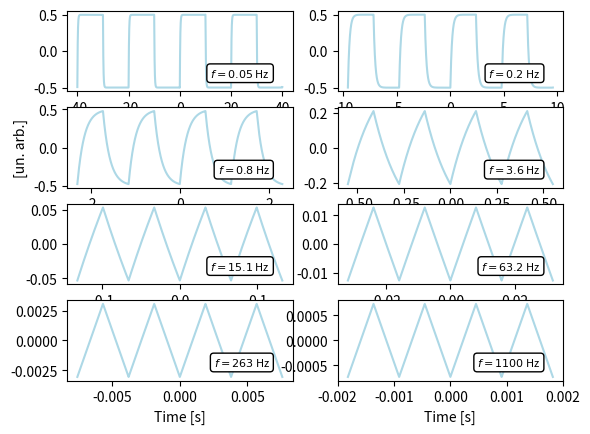

Write the Python code that produced this figure.
# 8 grafici simulazione integratore frequenze spaziate logaritmicamente tra le due frequenze di taglio
#cut-off frequency = 1/2piRC
#valutare l'accordo della ricostruzione con i dati presi

import numpy as np
import pylab
import math
from math import exp
from scipy.optimize import curve_fit
from matplotlib import pyplot as plt

f = np.logspace(math.log10(0.05), math.log10(1100), 8)
n = 1000
x1 = np.linspace(-2/f[1], 2/f[1], 5000)
f1 = np.full(len(x1), f[1])
y1 = sum((2/(i*np.pi))*(1/np.sqrt(1+((i*2*np.pi*f1)/(1/(33000*4.7*10**(-6))))**2))*np.sin(i*2*np.pi*f1*x1 + np.arctan(-(i*2*np.pi*f1)/(1/(33000*4.7*10**(-6))))) for i in range(1, n, 2))


x2 = np.linspace(-2/f[2], 2/f[2], 5000)
f2 = np.full(len(x2), f[2])
y2 = sum((2/(i*np.pi))*(1/np.sqrt(1+((i*2*np.pi*f2)/(1/(33000*4.7*10**(-6))))**2))*np.sin(i*2*np.pi*f2*x2 + np.arctan(-(i*2*np.pi*f2)/(1/(33000*4.7*10**(-6))))) for i in range(1, n, 2))


x3 = np.linspace(-2/f[3], 2/f[3], 5000)
f3 = np.full(len(x3), f[3])
y3 = sum((2/(i*np.pi))*(1/np.sqrt(1+((i*2*np.pi*f3)/(1/(33000*4.7*10**(-6))))**2))*np.sin(i*2*np.pi*f3*x3 + np.arctan(-(i*2*np.pi*f3)/(1/(33000*4.7*10**(-6))))) for i in range(1, n, 2))


x4 = np.linspace(-2/f[4], 2/f[4], 5000)
f4 = np.full(len(x4), f[4])
y4 = sum((2/(i*np.pi))*(1/np.sqrt(1+((i*2*np.pi*f4)/(1/(33000*4.7*10**(-6))))**2))*np.sin(i*2*np.pi*f4*x4 + np.arctan(-(i*2*np.pi*f4)/(1/(33000*4.7*10**(-6))))) for i in range(1, n, 2))


x5 = np.linspace(-2/f[5], 2/f[5], 5000)
f5 = np.full(len(x4), f[5])
y5 = sum((2/(i*np.pi))*(1/np.sqrt(1+((i*2*np.pi*f5)/(1/(33000*4.7*10**(-6))))**2))*np.sin(i*2*np.pi*f5*x5 + np.arctan(-(i*2*np.pi*f5)/(1/(33000*4.7*10**(-6))))) for i in range(1, n, 2))


x6 = np.linspace(-2/f[6], 2/f[6], 5000)
f6 = np.full(len(x6), f[6])
y6 = sum((2/(i*np.pi))*(1/np.sqrt(1+((i*2*np.pi*f6)/(1/(33000*4.7*10**(-6))))**2))*np.sin(i*2*np.pi*f6*x6 + np.arctan(-(i*2*np.pi*f6)/(1/(33000*4.7*10**(-6))))) for i in range(1, n, 2))


x7 = np.linspace(-2/f[7], 2/f[7], 5000)
f7 = np.full(len(x7), f[7])
y7 = sum((2/(i*np.pi))*(1/np.sqrt(1+((i*2*np.pi*f7)/(1/(33000*4.7*10**(-6))))**2))*np.sin(i*2*np.pi*f7*x7 + np.arctan(-(i*2*np.pi*f7)/(1/(33000*4.7*10**(-6))))) for i in range(1, n, 2))


x0 = np.linspace(-2/f[0], 2/f[0], 5000)
f0 = np.full(len(x0), f[0])
y0 = sum((2/(i*np.pi))*(1/np.sqrt(1+((i*2*np.pi*f0)/(1/(33000*4.7*10**(-6))))**2))*np.sin(i*2*np.pi*f0*x0 + np.arctan(-(i*2*np.pi*f0)/(1/(33000*4.7*10**(-6))))) for i in range(1, n, 2))

plt.subplot(4, 2, 1)
plt.plot(x0, y0, color="lightblue")
plt.annotate("$f=0.05$ Hz", xy=(0.9, 0.3), xycoords='axes fraction',
            size=8, ha='right', va='top',
            bbox=dict(boxstyle='round', fc='w'))


plt.subplot(4, 2, 2)
plt.plot(x1, y1, color="lightblue")
plt.annotate("$f=0.2$ Hz", xy=(0.9, 0.3), xycoords='axes fraction',
            size=8, ha='right', va='top',
            bbox=dict(boxstyle='round', fc='w'))

plt.subplot(4, 2, 3)
plt.plot(x2, y2, color="lightblue")
plt.annotate("$f=0.8$ Hz", xy=(0.9, 0.3), xycoords='axes fraction',
            size=8, ha='right', va='top',
            bbox=dict(boxstyle='round', fc='w'))
plt.ylabel("[un. arb.]")

plt.subplot(4, 2, 4)
plt.plot(x3, y3, color="lightblue")
plt.annotate("$f=3.6$ Hz", xy=(0.9, 0.3), xycoords='axes fraction',
            size=8, ha='right', va='top',
            bbox=dict(boxstyle='round', fc='w'))


plt.subplot(4, 2, 5)
plt.plot(x4, y4, color="lightblue", label="frequenza")
plt.annotate("$f=15.1$ Hz", xy=(0.9, 0.3), xycoords='axes fraction',
            size=8, ha='right', va='top',
            bbox=dict(boxstyle='round', fc='w'))


plt.subplot(4, 2, 6)
plt.plot(x5, y5, color="lightblue")
plt.annotate("$f=63.2$ Hz", xy=(0.9, 0.3), xycoords='axes fraction',
            size=8, ha='right', va='top',
            bbox=dict(boxstyle='round', fc='w'))



plt.subplot(4, 2, 7)
plt.plot(x6, y6, color="lightblue")
plt.annotate("$f=263$ Hz", xy=(0.9, 0.3), xycoords='axes fraction',
            size=8, ha='right', va='top',
            bbox=dict(boxstyle='round', fc='w'))
plt.xlabel('Time [s]')

plt.subplot(4, 2, 8)
plt.plot(x7, y7, color="lightblue")
plt.annotate("$f=1100$ Hz", xy=(0.9, 0.3), xycoords='axes fraction',
            size=8, ha='right', va='top',
            bbox=dict(boxstyle='round', fc='w'))
plt.xlabel('Time [s]')



print(f)
plt.show()